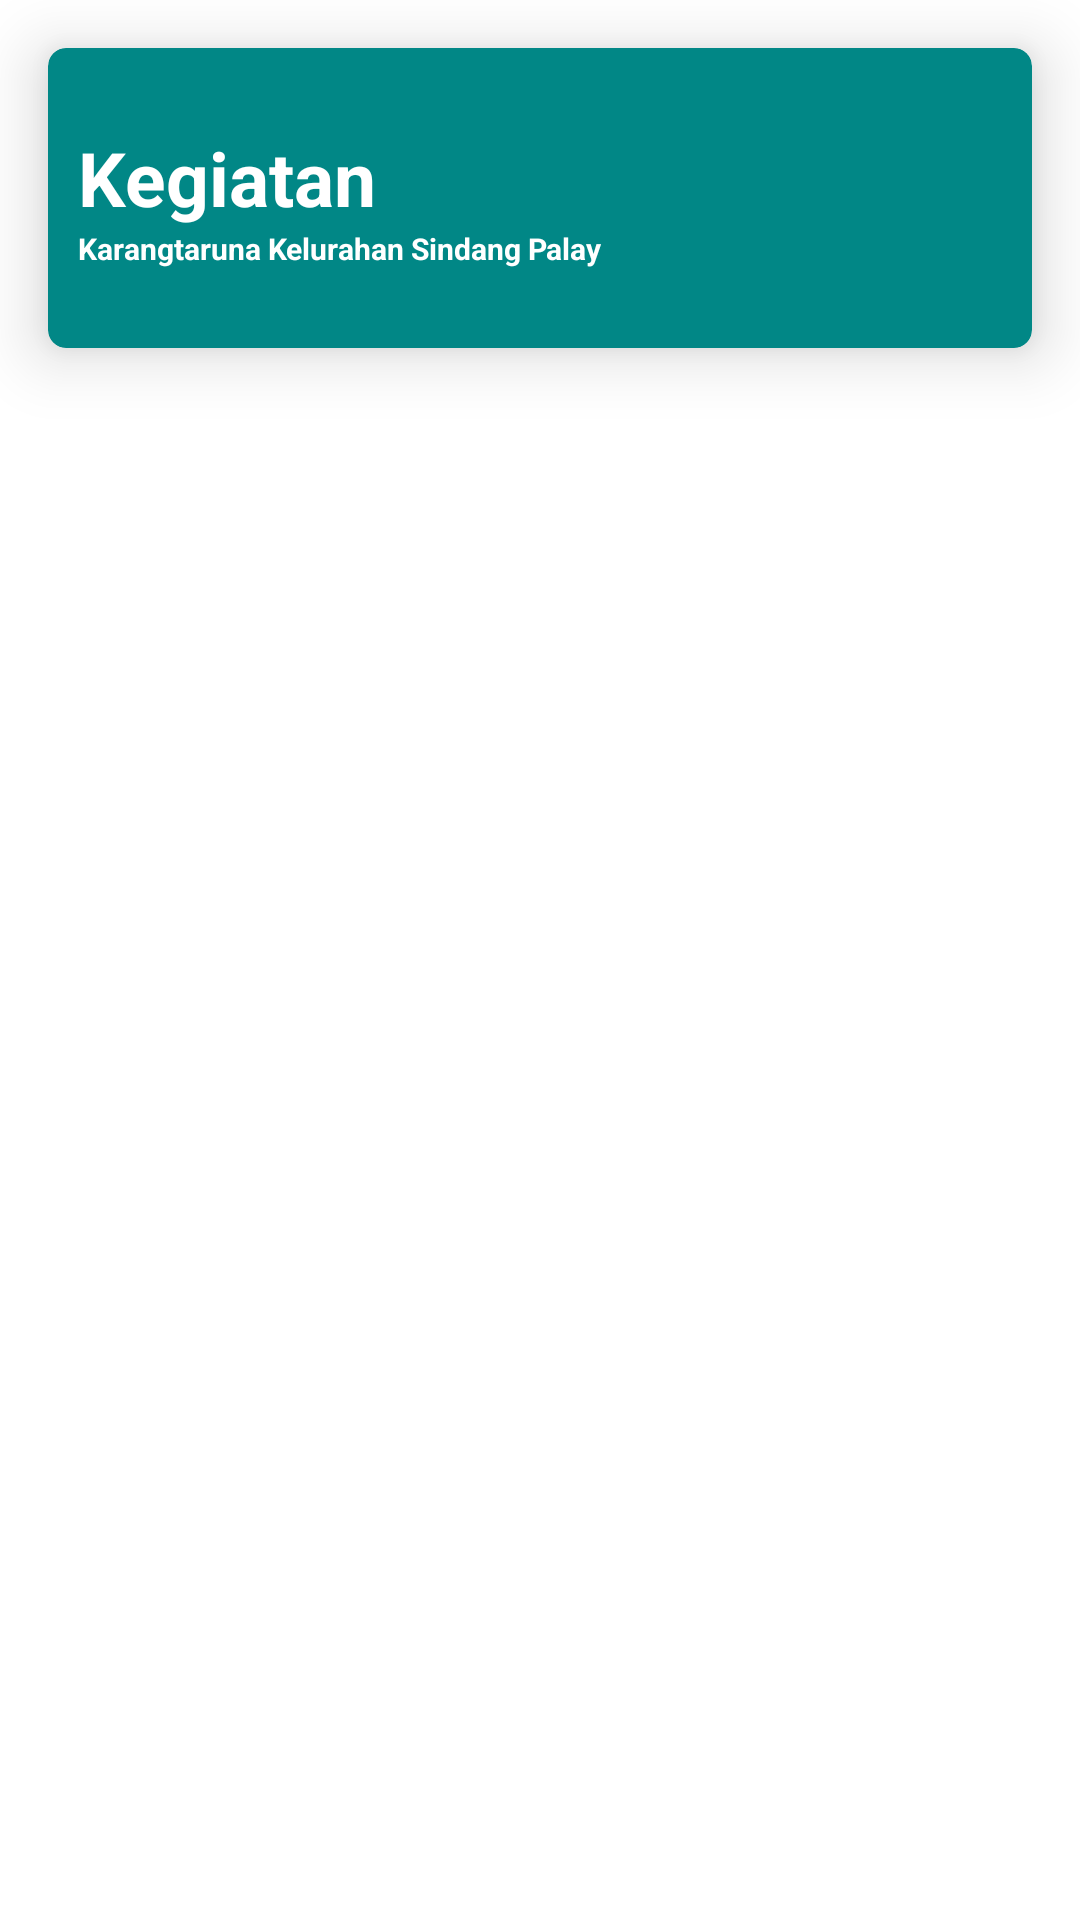

Layout XML and referenced resources for this Android screen:
<!-- AndroidManifest.xml: application theme Theme.KartaApp -->
<!-- res/layout/activity_kegiatan.xml -->
<?xml version="1.0" encoding="utf-8"?>
<LinearLayout xmlns:android="http://schemas.android.com/apk/res/android"
    android:layout_width="match_parent"
    android:layout_height="match_parent"
    xmlns:tools="http://schemas.android.com/tools"
    xmlns:app="http://schemas.android.com/apk/res-auto"
    android:orientation="vertical"
    android:background="@color/white"
    tools:context=".KegiatanActivity">

    <androidx.cardview.widget.CardView
        android:layout_width="match_parent"
        android:layout_height="wrap_content"
        android:layout_margin="16dp"
        android:clickable="true"
        app:cardElevation="13dp"
        app:cardCornerRadius="6dp"
        android:focusable="true"
        app:cardBackgroundColor="@color/teal_700">


        <LinearLayout
            android:padding="10dp"
            android:gravity="center"
            android:layout_width="match_parent"
            android:layout_height="100dp"
            android:orientation="horizontal">

            <LinearLayout
                android:layout_width="wrap_content"
                android:layout_height="wrap_content"
                android:orientation="vertical">

                <TextView
                    android:layout_width="wrap_content"
                    android:layout_height="wrap_content"
                    android:text="Kegiatan"
                    android:textStyle="bold"
                    android:textColor="#fff"
                    android:textSize="25dp"/>
                <TextView
                    android:layout_width="wrap_content"
                    android:layout_height="wrap_content"
                    android:text="Karangtaruna Kelurahan Sindang Palay"
                    android:textStyle="bold"
                    android:textColor="#fff"
                    android:textSize="10dp"/>

            </LinearLayout>



            <RelativeLayout
                android:layout_width="match_parent"
                android:layout_height="match_parent">

                <ImageView
                    android:layout_width="107dp"
                    android:layout_height="75dp"
                    android:layout_alignParentRight="true"
                    android:layout_marginRight="10dp"
                    android:src="@drawable/kartalogo" />

            </RelativeLayout>

        </LinearLayout>

    </androidx.cardview.widget.CardView>

    <androidx.recyclerview.widget.RecyclerView
        android:layout_width="match_parent"
        android:layout_height="match_parent"
        android:id="@+id/rvKegiatan"
        tools:listitem="@layout/item_card_kegiatan"/>

</LinearLayout>
<!-- res/layout/item_card_kegiatan.xml (included above) -->
<?xml version="1.0" encoding="utf-8"?>
<androidx.cardview.widget.CardView xmlns:android="http://schemas.android.com/apk/res/android"
    android:layout_width="match_parent"
    android:layout_height="wrap_content"
    xmlns:app="http://schemas.android.com/apk/res-auto"
    android:layout_gravity="center"
    android:layout_marginTop="4dp"
    android:layout_marginBottom="4dp"
    android:layout_marginLeft="4dp"
    android:layout_marginRight="4dp"
    app:cardCornerRadius="15dp">

    <RelativeLayout
        android:layout_width="match_parent"
        android:layout_height="wrap_content"
        android:padding="8dp">

        <de.hdodenhof.circleimageview.CircleImageView
            android:id="@+id/img_item_photo"
            android:layout_width="300px"
            android:layout_height="300px"
            android:scaleType="centerCrop"
            android:src="@mipmap/ic_launcher"/>

        <TextView
            android:id="@+id/tv_item_name"
            android:layout_width="match_parent"
            android:layout_height="wrap_content"
            android:layout_marginLeft="16dp"
            android:layout_marginRight="16dp"
            android:layout_marginBottom="16dp"
            android:layout_marginTop="8dp"
            android:layout_toEndOf="@+id/img_item_photo"
            android:textStyle="bold"
            android:textSize="16sp"
            android:textColor="@color/black"
            android:text="Nama Kegiatan"/>

        <TextView
            android:id="@+id/tv_item_deskripsi"
            android:layout_width="match_parent"
            android:layout_height="wrap_content"
            android:layout_below="@+id/tv_item_name"
            android:layout_marginLeft="16dp"
            android:layout_marginRight="16dp"
            android:layout_toEndOf="@+id/img_item_photo"
            android:ellipsize="end"
            android:maxLines="5"
            android:text="Deskripsi"/>

    </RelativeLayout>

</androidx.cardview.widget.CardView>
<!-- resources referenced by this layout -->
<resources>
  <color name="black">#FF000000</color>
  <color name="teal_700">#FF018786</color>
  <color name="white">#FFFFFFFF</color>
  <style name="Theme.KartaApp" parent="Theme.MaterialComponents.DayNight.DarkActionBar">
          
          <item name="colorPrimary">@color/purple_500</item>
          <item name="colorPrimaryVariant">@color/purple_700</item>
          <item name="colorOnPrimary">@color/white</item>
          
          <item name="colorSecondary">@color/teal_200</item>
          <item name="colorSecondaryVariant">@color/teal_700</item>
          <item name="colorOnSecondary">@color/black</item>
          
          <item name="android:statusBarColor" tools:targetApi="l">?attr/colorPrimaryVariant</item>
          
      </style>
  <color name="purple_500">#FF6200EE</color>
  <color name="purple_700">#FF3700B3</color>
  <color name="teal_200">#FF03DAC5</color>
</resources>
